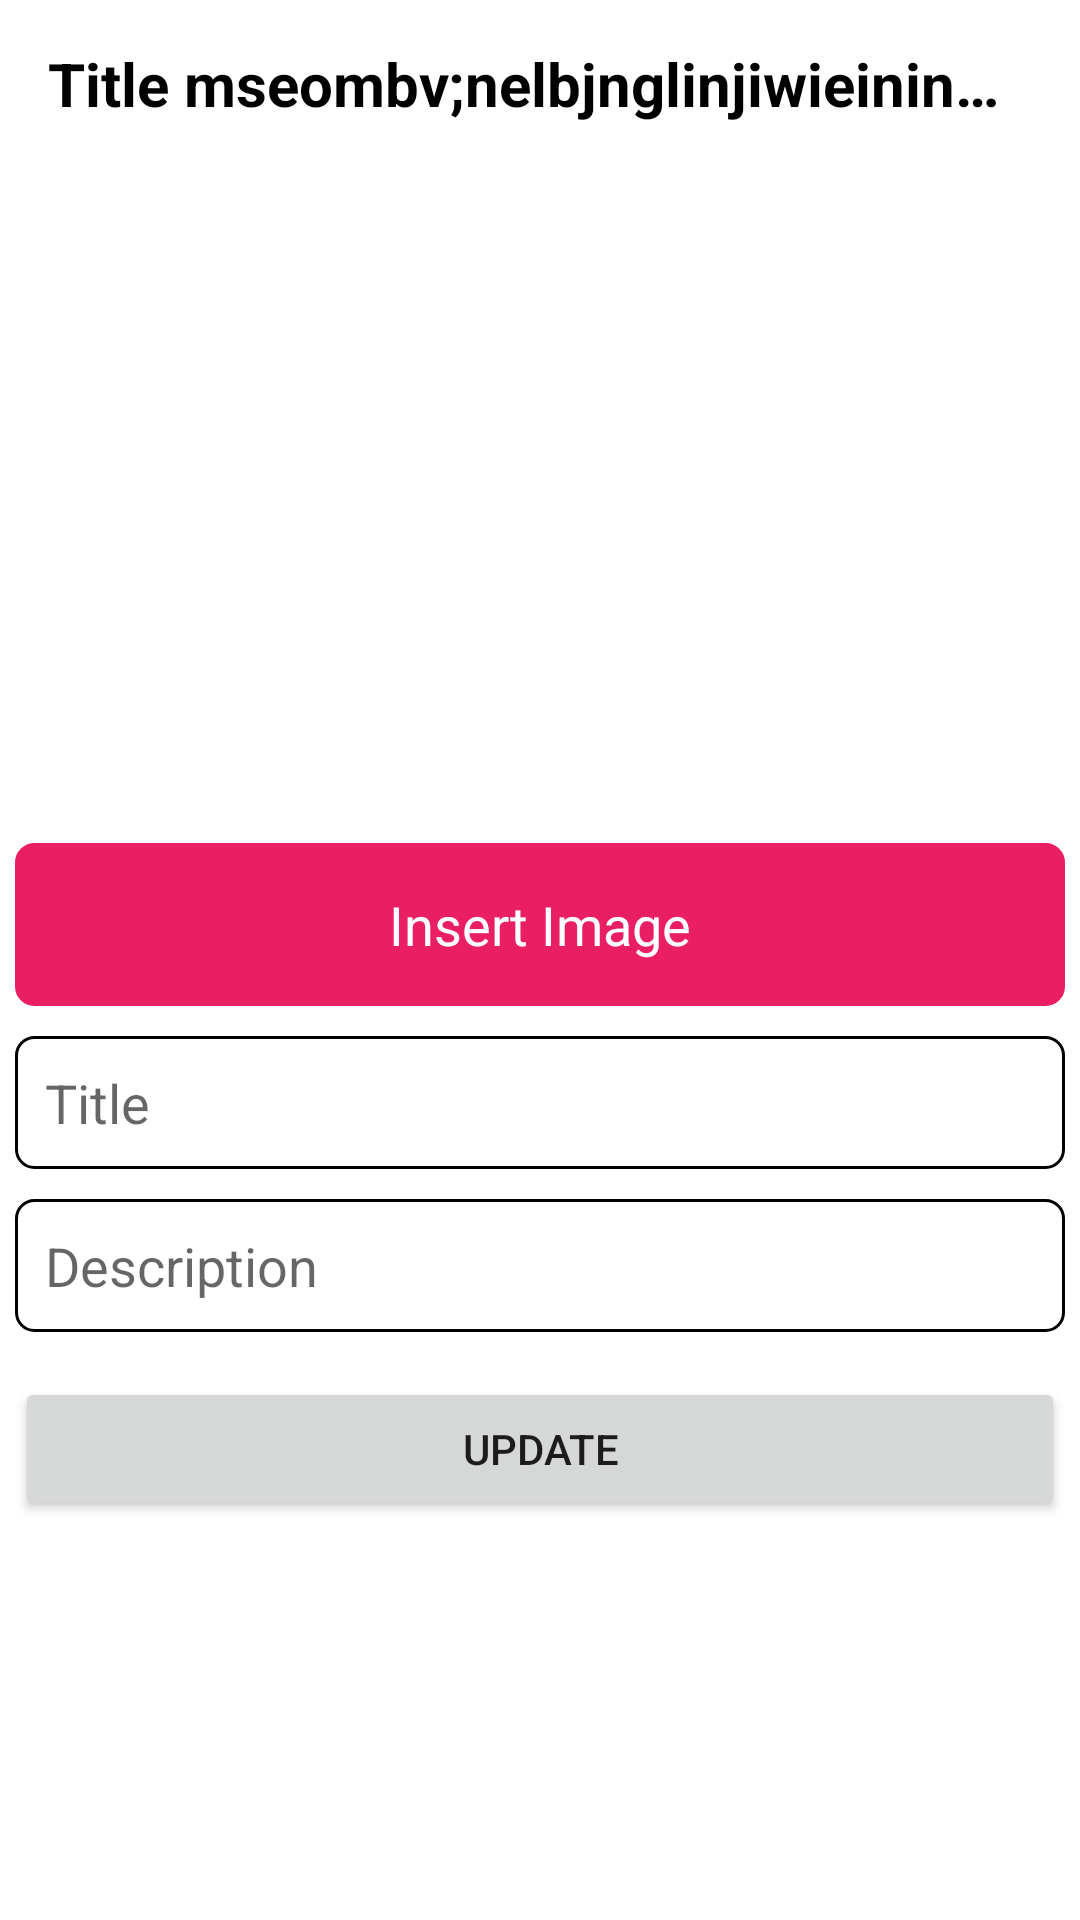

The Android layout XML behind this screen, and the referenced resources:
<!-- AndroidManifest.xml: application theme Theme.MOVIEAPPCREATE -->
<!-- res/layout/activity_update_content.xml -->
<?xml version="1.0" encoding="utf-8"?>
<RelativeLayout xmlns:android="http://schemas.android.com/apk/res/android"
    xmlns:tools="http://schemas.android.com/tools"
    android:layout_width="match_parent"
    android:layout_height="match_parent"
    android:orientation="vertical"
    tools:context=".UpdateContentActivity">

    <androidx.appcompat.widget.Toolbar
        android:id="@+id/toolbars"
        android:layout_width="match_parent"
        android:layout_height="wrap_content">

        <TextView
            android:id="@+id/tbTitle"
            android:layout_width="match_parent"
            android:layout_height="wrap_content"
            android:layout_marginEnd="20dp"
            android:ellipsize="end"
            android:maxLines="1"
            android:text="Title mseombv;nelbjnglinjiwieininebndiniwnunbierunieurngiesbekb "
            android:textColor="@color/black"
            android:textSize="20dp"
            android:textStyle="bold" />
    </androidx.appcompat.widget.Toolbar>


    <androidx.core.widget.NestedScrollView
        android:layout_width="match_parent"
        android:layout_below="@+id/toolbars"
        android:layout_height="match_parent">

        <RelativeLayout
            android:layout_width="match_parent"
            android:id="@+id/nest"
            android:layout_height="match_parent">

    <ImageView
        android:id="@+id/imgThumbUpdate"
        android:layout_width="match_parent"
        android:layout_height="220dp"
        android:scaleType="fitXY" />
        <TextView
            android:id="@+id/txtGalleryOpen"
            android:layout_width="match_parent"
            android:layout_height="wrap_content"
            android:layout_below="@id/imgThumbUpdate"
            android:layout_marginStart="5dp"
            android:layout_marginTop="5dp"
            android:layout_marginEnd="5dp"
            android:layout_marginBottom="5dp"
            android:background="@drawable/edt_bg"
            android:backgroundTint="#E91E63"
            android:gravity="center"
            android:padding="15dp"
            android:text="Insert Image"
            android:textColor="@color/white"
            android:textSize="18sp" />

        <EditText
            android:id="@+id/edtUpdateTitle"
            android:layout_width="match_parent"
            android:layout_height="wrap_content"
            android:layout_below="@id/txtGalleryOpen"
            android:layout_marginStart="5dp"
            android:layout_marginTop="5dp"
            android:layout_marginEnd="5dp"
            android:layout_marginBottom="5dp"
            android:background="@drawable/edt_bg"
            android:hint="Title"
            android:padding="10dp" />

        <EditText
            android:id="@+id/edtUpdateDes"
            android:layout_width="match_parent"
            android:layout_height="wrap_content"
            android:layout_below="@id/edtUpdateTitle"
            android:layout_margin="5dp"
            android:background="@drawable/edt_bg"
            android:hint="Description"
            android:padding="10dp" />


            <Button
                android:id="@+id/btnUpdate"
                android:layout_width="match_parent"
                android:layout_height="wrap_content"
                android:layout_alignParentBottom="true"
                android:layout_marginStart="5dp"
                android:layout_marginTop="5dp"
                android:layout_below="@id/edtUpdateDes"
                android:layout_marginEnd="5dp"
                android:layout_marginBottom="5dp"
                android:padding="10dp"
                android:text="update" />

        </RelativeLayout>

    </androidx.core.widget.NestedScrollView>
</RelativeLayout>
<!-- resources referenced by this layout -->
<resources>
  <color name="black">#FFFFFF</color>
  <color name="white">#000000</color>
  <!-- drawable edt_bg (drawable) -->
  <?xml version="1.0" encoding="utf-8"?>
  <shape xmlns:android="http://schemas.android.com/apk/res/android">
  
      <corners android:radius="6dp"/>
      <solid android:color="@color/white"/>
      <stroke android:color="@color/black"
          android:width="1dp"/>
  
  </shape>
  <style name="Theme.MOVIEAPPCREATE" parent="Theme.MaterialComponents.DayNight.NoActionBar">
          
          <item name="colorPrimary">@color/purple_500</item>
          <item name="colorPrimaryVariant">@color/purple_700</item>
          <item name="colorOnPrimary">@color/white</item>
          
          <item name="colorSecondary">@color/teal_200</item>
          <item name="colorSecondaryVariant">@color/teal_700</item>
          <item name="colorOnSecondary">@color/black</item>
          
          
          <item name="android:statusBarColor" tools:targetApi="1">@color/white</item>
          
          <item name="android:windowLightStatusBar" tools:targetApi="23">true</item>
      </style>
  <color name="purple_500">#FF6200EE</color>
  <color name="purple_700">#FF3700B3</color>
  <color name="teal_200">#FF03DAC5</color>
  <color name="teal_700">#FF018786</color>
</resources>
